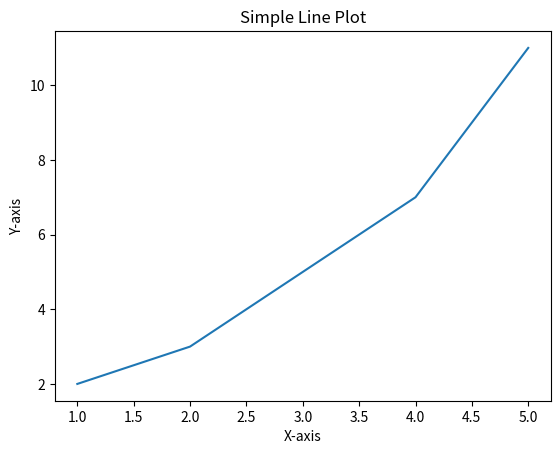

Write the Python code that produced this figure.
# 使用matplotlib绘制简单的折线图
import matplotlib.pyplot as plt

def plot_data(x, y):
    plt.plot(x, y)
    plt.xlabel('X-axis')
    plt.ylabel('Y-axis')
    plt.title('Simple Line Plot')
    plt.show()

x = [1, 2, 3, 4, 5]
y = [2, 3, 5, 7, 11]
plot_data(x, y)
